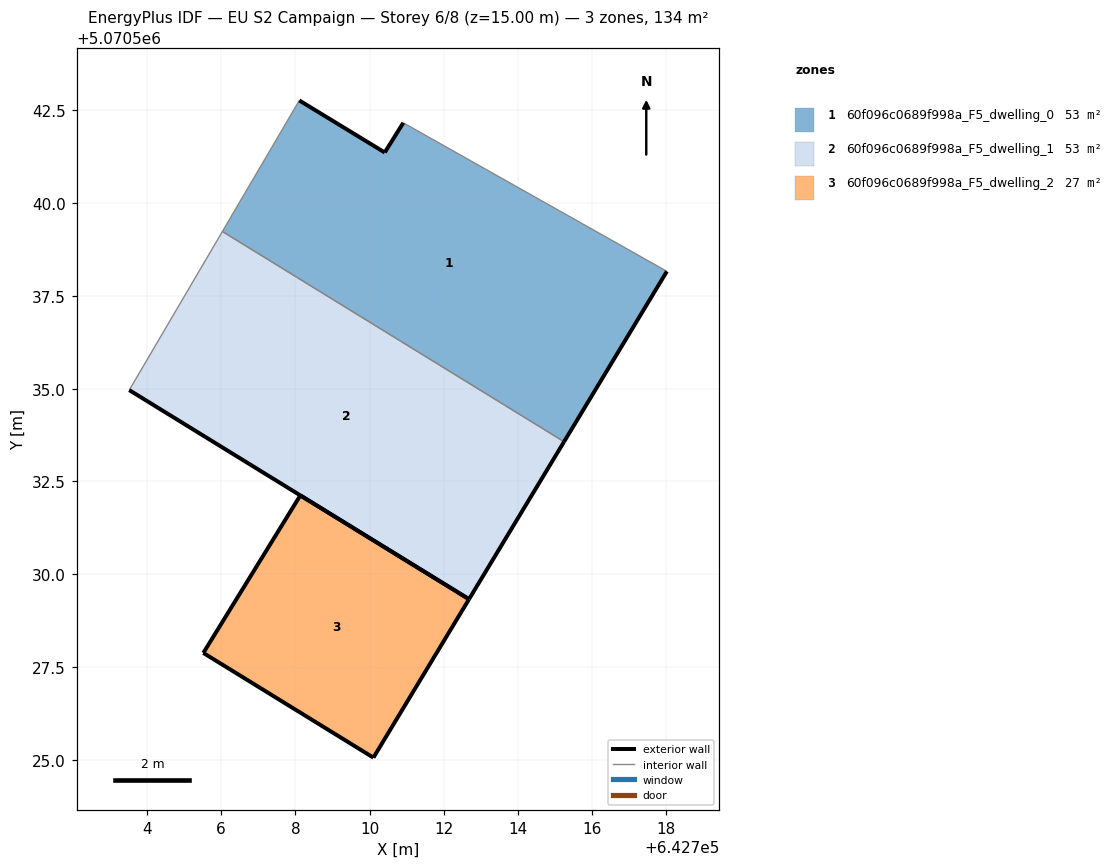
=== STOREY PLAN SPEC (per zone: floor XY polygon, exterior-wall plan segments, windows/doors) ===
zone 1: 60f096c0689f998a_F5_dwelling_0  (53.5 m²)
  floor: (642715.24, 5070533.57) (642718.01, 5070538.16) (642710.91, 5070542.17) (642710.41, 5070541.37) (642708.11, 5070542.77) (642706.03, 5070539.24)
  exterior wall: (642718.02, 5070538.16) – (642715.24, 5070533.57)  [5.4 m]
  exterior wall: (642708.11, 5070542.77) – (642710.41, 5070541.37)  [2.7 m]
  exterior wall: (642710.41, 5070541.37) – (642710.91, 5070542.17)  [0.9 m]
  interior walls: 3
zone 2: 60f096c0689f998a_F5_dwelling_1  (53.5 m²)
  floor: (642712.68, 5070529.33) (642715.24, 5070533.57) (642706.03, 5070539.24) (642703.52, 5070534.96)
  exterior wall: (642715.24, 5070533.57) – (642712.68, 5070529.33)  [5.0 m]
  exterior wall: (642712.68, 5070529.33) – (642703.52, 5070534.96)  [10.8 m]
  interior walls: 2
zone 3: 60f096c0689f998a_F5_dwelling_2  (26.7 m²)
  floor: (642710.10, 5070525.06) (642712.68, 5070529.33) (642708.13, 5070532.12) (642705.52, 5070527.88)
  exterior wall: (642705.52, 5070527.88) – (642708.14, 5070532.12)  [5.0 m]
  exterior wall: (642708.14, 5070532.12) – (642712.68, 5070529.33)  [5.3 m]
  exterior wall: (642712.68, 5070529.33) – (642710.10, 5070525.06)  [5.0 m]
  exterior wall: (642710.10, 5070525.06) – (642705.52, 5070527.88)  [5.4 m]

=== DERIVED (storey summary) ===
Building: EU S2 Campaign
Storey: 6 of 8  (floor level z = 15.00 m)
Storey gross floor area: 133.7 m²
Zones on this storey: 3
  - 60f096c0689f998a_F5_dwelling_0: floor 53.5 m²; exterior wall 9.0 m (27.0 m²); WWR 0.0%
  - 60f096c0689f998a_F5_dwelling_1: floor 53.5 m²; exterior wall 15.7 m (47.1 m²); WWR 0.0%
  - 60f096c0689f998a_F5_dwelling_2: floor 26.7 m²; exterior wall 20.7 m (62.1 m²); WWR 0.0%
Zone adjacency (shared interzone walls):
  - 60f096c0689f998a_F5_dwelling_0 ↔ 60f096c0689f998a_F5_dwelling_1